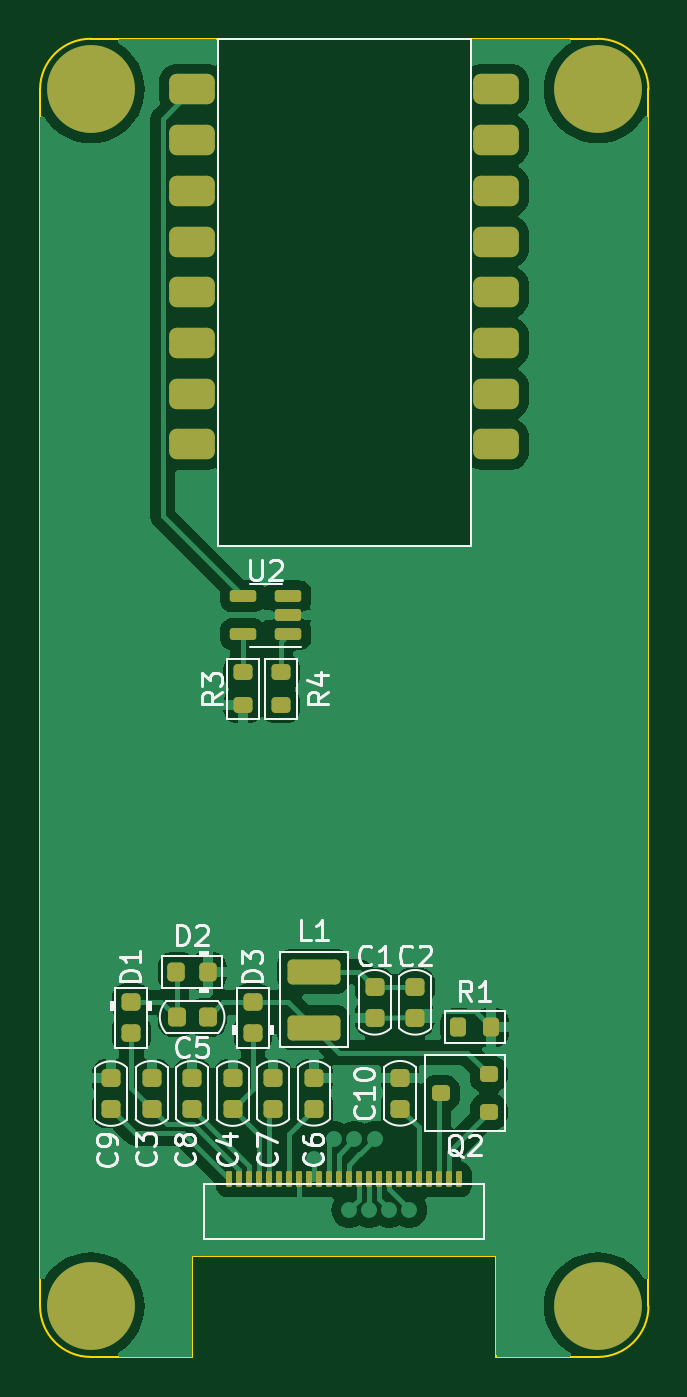
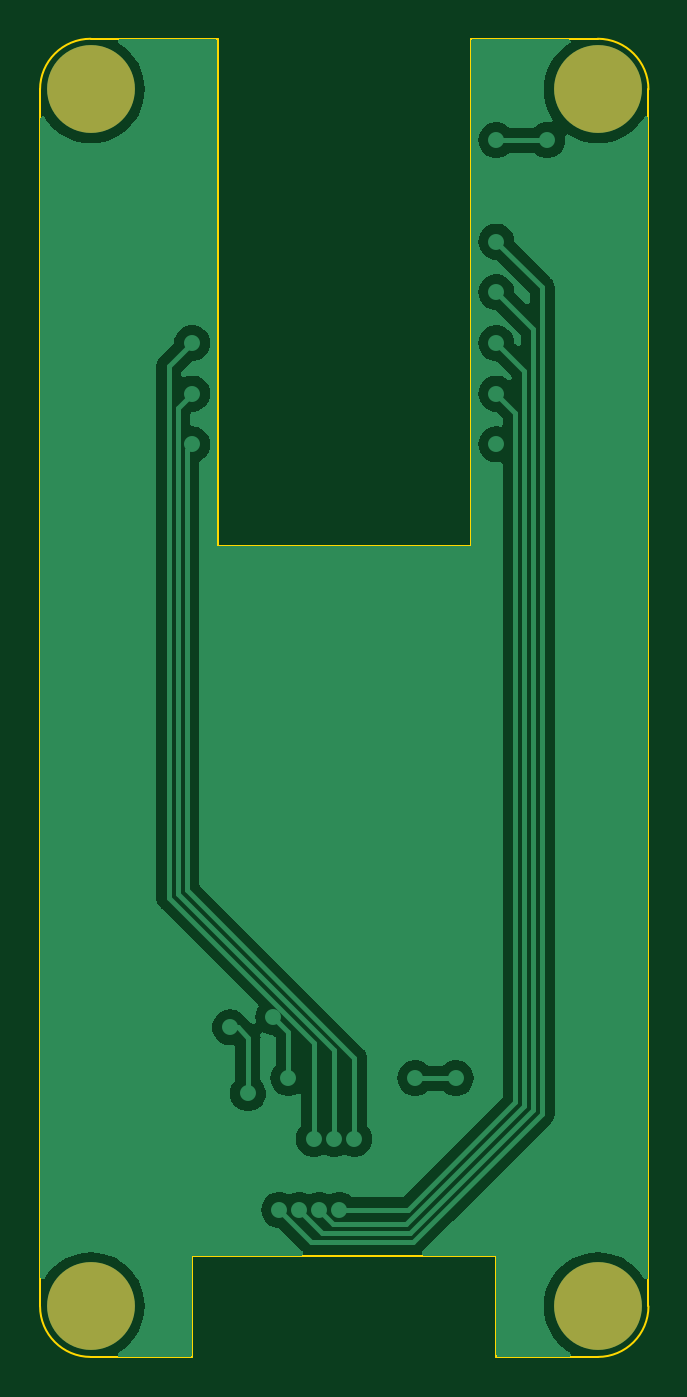
Circuit board: 9 layer files. Board 30.5 x 66.0 mm.
- bottom_copper: esp32-B_Cu.gbr (33625 bytes)
- bottom_mask: esp32-B_Mask.gbr (693 bytes)
- paste: esp32-B_Paste.gbr (448 bytes)
- bottom_silk: esp32-B_Silkscreen.gbr (449 bytes)
- outline: esp32-Edge_Cuts.gbr (1356 bytes)
- top_copper: esp32-F_Cu.gbr (69248 bytes)
- top_mask: esp32-F_Mask.gbr (5039 bytes)
- paste: esp32-F_Paste.gbr (4779 bytes)
- top_silk: esp32-F_Silkscreen.gbr (30246 bytes)

=== bottom_copper: esp32-B_Cu.gbr (33625 bytes, source omitted) ===
=== bottom_mask: esp32-B_Mask.gbr ===
%TF.GenerationSoftware,KiCad,Pcbnew,7.0.7*%
%TF.CreationDate,2023-08-23T10:39:31+10:00*%
%TF.ProjectId,esp32,65737033-322e-46b6-9963-61645f706362,rev?*%
%TF.SameCoordinates,Original*%
%TF.FileFunction,Soldermask,Bot*%
%TF.FilePolarity,Negative*%
%FSLAX46Y46*%
G04 Gerber Fmt 4.6, Leading zero omitted, Abs format (unit mm)*
G04 Created by KiCad (PCBNEW 7.0.7) date 2023-08-23 10:39:31*
%MOMM*%
%LPD*%
G01*
G04 APERTURE LIST*
%ADD10C,4.400000*%
G04 APERTURE END LIST*
D10*
%TO.C,REF\u002A\u002A*%
X63500000Y-99060000D03*
%TD*%
%TO.C,REF\u002A\u002A*%
X63500000Y-38100000D03*
%TD*%
%TO.C,REF\u002A\u002A*%
X38100000Y-38100000D03*
%TD*%
%TO.C,REF\u002A\u002A*%
X38100000Y-99060000D03*
%TD*%
M02*

=== paste: esp32-B_Paste.gbr ===
%TF.GenerationSoftware,KiCad,Pcbnew,7.0.7*%
%TF.CreationDate,2023-08-23T10:39:31+10:00*%
%TF.ProjectId,esp32,65737033-322e-46b6-9963-61645f706362,rev?*%
%TF.SameCoordinates,Original*%
%TF.FileFunction,Paste,Bot*%
%TF.FilePolarity,Positive*%
%FSLAX46Y46*%
G04 Gerber Fmt 4.6, Leading zero omitted, Abs format (unit mm)*
G04 Created by KiCad (PCBNEW 7.0.7) date 2023-08-23 10:39:31*
%MOMM*%
%LPD*%
G01*
G04 APERTURE LIST*
G04 APERTURE END LIST*
M02*

=== bottom_silk: esp32-B_Silkscreen.gbr ===
%TF.GenerationSoftware,KiCad,Pcbnew,7.0.7*%
%TF.CreationDate,2023-08-23T10:39:31+10:00*%
%TF.ProjectId,esp32,65737033-322e-46b6-9963-61645f706362,rev?*%
%TF.SameCoordinates,Original*%
%TF.FileFunction,Legend,Bot*%
%TF.FilePolarity,Positive*%
%FSLAX46Y46*%
G04 Gerber Fmt 4.6, Leading zero omitted, Abs format (unit mm)*
G04 Created by KiCad (PCBNEW 7.0.7) date 2023-08-23 10:39:31*
%MOMM*%
%LPD*%
G01*
G04 APERTURE LIST*
G04 APERTURE END LIST*
M02*

=== outline: esp32-Edge_Cuts.gbr ===
%TF.GenerationSoftware,KiCad,Pcbnew,7.0.7*%
%TF.CreationDate,2023-08-23T10:39:32+10:00*%
%TF.ProjectId,esp32,65737033-322e-46b6-9963-61645f706362,rev?*%
%TF.SameCoordinates,Original*%
%TF.FileFunction,Profile,NP*%
%FSLAX46Y46*%
G04 Gerber Fmt 4.6, Leading zero omitted, Abs format (unit mm)*
G04 Created by KiCad (PCBNEW 7.0.7) date 2023-08-23 10:39:32*
%MOMM*%
%LPD*%
G01*
G04 APERTURE LIST*
%TA.AperFunction,Profile*%
%ADD10C,0.100000*%
%TD*%
G04 APERTURE END LIST*
D10*
X38100000Y-35560000D02*
G75*
G03*
X35560000Y-38100000I0J-2540000D01*
G01*
X58420000Y-96520000D02*
X58420000Y-101600000D01*
X43180000Y-96520000D02*
X58420000Y-96520000D01*
X44450000Y-60960000D02*
X57150000Y-60960000D01*
X35560000Y-38100000D02*
X35560000Y-99060000D01*
X63500000Y-101600000D02*
X58420000Y-101600000D01*
X66040000Y-38100000D02*
G75*
G03*
X63500000Y-35560000I-2540000J0D01*
G01*
X63500000Y-35560000D02*
X57150000Y-35560000D01*
X44450000Y-35560000D02*
X44450000Y-60960000D01*
X44450000Y-35560000D02*
X38100000Y-35560000D01*
X63500000Y-101600000D02*
G75*
G03*
X66040000Y-99060000I0J2540000D01*
G01*
X35560000Y-99060000D02*
G75*
G03*
X38100000Y-101600000I2540000J0D01*
G01*
X66040000Y-99060000D02*
X66040000Y-38100000D01*
X43180000Y-101600000D02*
X38100000Y-101600000D01*
X43180000Y-101600000D02*
X43180000Y-96520000D01*
X57150000Y-60960000D02*
X57150000Y-35560000D01*
M02*

=== top_copper: esp32-F_Cu.gbr (69248 bytes, source omitted) ===
=== top_mask: esp32-F_Mask.gbr ===
%TF.GenerationSoftware,KiCad,Pcbnew,7.0.7*%
%TF.CreationDate,2023-08-23T10:39:31+10:00*%
%TF.ProjectId,esp32,65737033-322e-46b6-9963-61645f706362,rev?*%
%TF.SameCoordinates,Original*%
%TF.FileFunction,Soldermask,Top*%
%TF.FilePolarity,Negative*%
%FSLAX46Y46*%
G04 Gerber Fmt 4.6, Leading zero omitted, Abs format (unit mm)*
G04 Created by KiCad (PCBNEW 7.0.7) date 2023-08-23 10:39:31*
%MOMM*%
%LPD*%
G01*
G04 APERTURE LIST*
G04 Aperture macros list*
%AMRoundRect*
0 Rectangle with rounded corners*
0 $1 Rounding radius*
0 $2 $3 $4 $5 $6 $7 $8 $9 X,Y pos of 4 corners*
0 Add a 4 corners polygon primitive as box body*
4,1,4,$2,$3,$4,$5,$6,$7,$8,$9,$2,$3,0*
0 Add four circle primitives for the rounded corners*
1,1,$1+$1,$2,$3*
1,1,$1+$1,$4,$5*
1,1,$1+$1,$6,$7*
1,1,$1+$1,$8,$9*
0 Add four rect primitives between the rounded corners*
20,1,$1+$1,$2,$3,$4,$5,0*
20,1,$1+$1,$4,$5,$6,$7,0*
20,1,$1+$1,$6,$7,$8,$9,0*
20,1,$1+$1,$8,$9,$2,$3,0*%
G04 Aperture macros list end*
%ADD10RoundRect,0.225000X0.225000X0.250000X-0.225000X0.250000X-0.225000X-0.250000X0.225000X-0.250000X0*%
%ADD11RoundRect,0.250000X-1.075000X0.375000X-1.075000X-0.375000X1.075000X-0.375000X1.075000X0.375000X0*%
%ADD12RoundRect,0.225000X-0.250000X0.225000X-0.250000X-0.225000X0.250000X-0.225000X0.250000X0.225000X0*%
%ADD13RoundRect,0.225000X0.250000X-0.225000X0.250000X0.225000X-0.250000X0.225000X-0.250000X-0.225000X0*%
%ADD14C,4.400000*%
%ADD15RoundRect,0.200000X0.250000X0.200000X-0.250000X0.200000X-0.250000X-0.200000X0.250000X-0.200000X0*%
%ADD16RoundRect,0.218750X0.256250X-0.218750X0.256250X0.218750X-0.256250X0.218750X-0.256250X-0.218750X0*%
%ADD17RoundRect,0.218750X-0.256250X0.218750X-0.256250X-0.218750X0.256250X-0.218750X0.256250X0.218750X0*%
%ADD18RoundRect,0.381000X-0.762000X-0.381000X0.762000X-0.381000X0.762000X0.381000X-0.762000X0.381000X0*%
%ADD19RoundRect,0.075000X-0.075000X0.325000X-0.075000X-0.325000X0.075000X-0.325000X0.075000X0.325000X0*%
%ADD20RoundRect,0.150000X0.512500X0.150000X-0.512500X0.150000X-0.512500X-0.150000X0.512500X-0.150000X0*%
%ADD21RoundRect,0.200000X0.275000X-0.200000X0.275000X0.200000X-0.275000X0.200000X-0.275000X-0.200000X0*%
%ADD22RoundRect,0.218750X0.218750X0.256250X-0.218750X0.256250X-0.218750X-0.256250X0.218750X-0.256250X0*%
%ADD23RoundRect,0.200000X0.200000X0.275000X-0.200000X0.275000X-0.200000X-0.275000X0.200000X-0.275000X0*%
G04 APERTURE END LIST*
D10*
%TO.C,C5*%
X43955000Y-84582000D03*
X42405000Y-84582000D03*
%TD*%
D11*
%TO.C,L1*%
X49276000Y-82296000D03*
X49276000Y-85096000D03*
%TD*%
D12*
%TO.C,C6*%
X49276000Y-87617000D03*
X49276000Y-89167000D03*
%TD*%
D13*
%TO.C,C3*%
X41148000Y-89167000D03*
X41148000Y-87617000D03*
%TD*%
D14*
%TO.C,REF\u002A\u002A*%
X63500000Y-99060000D03*
%TD*%
D15*
%TO.C,Q2*%
X58033000Y-89342000D03*
X58033000Y-87442000D03*
X55633000Y-88392000D03*
%TD*%
D16*
%TO.C,D3*%
X46228000Y-85395000D03*
X46228000Y-83820000D03*
%TD*%
D13*
%TO.C,C4*%
X45212000Y-89180000D03*
X45212000Y-87630000D03*
%TD*%
D17*
%TO.C,D1*%
X40132000Y-83820000D03*
X40132000Y-85395000D03*
%TD*%
D14*
%TO.C,REF\u002A\u002A*%
X63500000Y-38100000D03*
%TD*%
D12*
%TO.C,C9*%
X39116000Y-87630000D03*
X39116000Y-89180000D03*
%TD*%
D18*
%TO.C,U1*%
X43180000Y-38100000D03*
X43180000Y-40640000D03*
X43180000Y-43180000D03*
X43180000Y-45720000D03*
X43180000Y-48260000D03*
X43180000Y-50800000D03*
X43180000Y-53340000D03*
X43180000Y-55880000D03*
X58420000Y-38100000D03*
X58420000Y-40640000D03*
X58420000Y-43180000D03*
X58420000Y-45720000D03*
X58420000Y-48260000D03*
X58420000Y-50800000D03*
X58420000Y-53340000D03*
X58420000Y-55880000D03*
%TD*%
D19*
%TO.C,J1*%
X56530000Y-92710000D03*
X56030000Y-92710000D03*
X55530000Y-92710000D03*
X55030000Y-92710000D03*
X54530000Y-92710000D03*
X54030000Y-92710000D03*
X53530000Y-92710000D03*
X53030000Y-92710000D03*
X52530000Y-92710000D03*
X52030000Y-92710000D03*
X51530000Y-92710000D03*
X51030000Y-92710000D03*
X50530000Y-92710000D03*
X50030000Y-92710000D03*
X49530000Y-92710000D03*
X49030000Y-92710000D03*
X48530000Y-92710000D03*
X48030000Y-92710000D03*
X47530000Y-92710000D03*
X47030000Y-92710000D03*
X46530000Y-92710000D03*
X46030000Y-92710000D03*
X45530000Y-92710000D03*
X45030000Y-92710000D03*
%TD*%
D20*
%TO.C,U2*%
X47995000Y-65400000D03*
X47995000Y-64450000D03*
X47995000Y-63500000D03*
X45720000Y-63500000D03*
X45720000Y-65400000D03*
%TD*%
D14*
%TO.C,REF\u002A\u002A*%
X38100000Y-38100000D03*
%TD*%
D21*
%TO.C,R4*%
X47625000Y-68960000D03*
X47625000Y-67310000D03*
%TD*%
D12*
%TO.C,C10*%
X53594000Y-87617000D03*
X53594000Y-89167000D03*
%TD*%
%TO.C,C7*%
X47244000Y-87617000D03*
X47244000Y-89167000D03*
%TD*%
D14*
%TO.C,REF\u002A\u002A*%
X38100000Y-99060000D03*
%TD*%
D22*
%TO.C,D2*%
X43967500Y-82296000D03*
X42392500Y-82296000D03*
%TD*%
D12*
%TO.C,C2*%
X54356000Y-83058000D03*
X54356000Y-84608000D03*
%TD*%
D23*
%TO.C,R1*%
X58166000Y-85090000D03*
X56516000Y-85090000D03*
%TD*%
D21*
%TO.C,R3*%
X45720000Y-68960000D03*
X45720000Y-67310000D03*
%TD*%
D12*
%TO.C,C8*%
X43180000Y-87617000D03*
X43180000Y-89167000D03*
%TD*%
%TO.C,C1*%
X52324000Y-83058000D03*
X52324000Y-84608000D03*
%TD*%
M02*

=== paste: esp32-F_Paste.gbr ===
%TF.GenerationSoftware,KiCad,Pcbnew,7.0.7*%
%TF.CreationDate,2023-08-23T10:39:31+10:00*%
%TF.ProjectId,esp32,65737033-322e-46b6-9963-61645f706362,rev?*%
%TF.SameCoordinates,Original*%
%TF.FileFunction,Paste,Top*%
%TF.FilePolarity,Positive*%
%FSLAX46Y46*%
G04 Gerber Fmt 4.6, Leading zero omitted, Abs format (unit mm)*
G04 Created by KiCad (PCBNEW 7.0.7) date 2023-08-23 10:39:31*
%MOMM*%
%LPD*%
G01*
G04 APERTURE LIST*
G04 Aperture macros list*
%AMRoundRect*
0 Rectangle with rounded corners*
0 $1 Rounding radius*
0 $2 $3 $4 $5 $6 $7 $8 $9 X,Y pos of 4 corners*
0 Add a 4 corners polygon primitive as box body*
4,1,4,$2,$3,$4,$5,$6,$7,$8,$9,$2,$3,0*
0 Add four circle primitives for the rounded corners*
1,1,$1+$1,$2,$3*
1,1,$1+$1,$4,$5*
1,1,$1+$1,$6,$7*
1,1,$1+$1,$8,$9*
0 Add four rect primitives between the rounded corners*
20,1,$1+$1,$2,$3,$4,$5,0*
20,1,$1+$1,$4,$5,$6,$7,0*
20,1,$1+$1,$6,$7,$8,$9,0*
20,1,$1+$1,$8,$9,$2,$3,0*%
G04 Aperture macros list end*
%ADD10RoundRect,0.225000X0.225000X0.250000X-0.225000X0.250000X-0.225000X-0.250000X0.225000X-0.250000X0*%
%ADD11RoundRect,0.250000X-1.075000X0.375000X-1.075000X-0.375000X1.075000X-0.375000X1.075000X0.375000X0*%
%ADD12RoundRect,0.225000X-0.250000X0.225000X-0.250000X-0.225000X0.250000X-0.225000X0.250000X0.225000X0*%
%ADD13RoundRect,0.225000X0.250000X-0.225000X0.250000X0.225000X-0.250000X0.225000X-0.250000X-0.225000X0*%
%ADD14RoundRect,0.200000X0.250000X0.200000X-0.250000X0.200000X-0.250000X-0.200000X0.250000X-0.200000X0*%
%ADD15RoundRect,0.218750X0.256250X-0.218750X0.256250X0.218750X-0.256250X0.218750X-0.256250X-0.218750X0*%
%ADD16RoundRect,0.218750X-0.256250X0.218750X-0.256250X-0.218750X0.256250X-0.218750X0.256250X0.218750X0*%
%ADD17RoundRect,0.381000X-0.762000X-0.381000X0.762000X-0.381000X0.762000X0.381000X-0.762000X0.381000X0*%
%ADD18RoundRect,0.075000X-0.075000X0.325000X-0.075000X-0.325000X0.075000X-0.325000X0.075000X0.325000X0*%
%ADD19RoundRect,0.150000X0.512500X0.150000X-0.512500X0.150000X-0.512500X-0.150000X0.512500X-0.150000X0*%
%ADD20RoundRect,0.200000X0.275000X-0.200000X0.275000X0.200000X-0.275000X0.200000X-0.275000X-0.200000X0*%
%ADD21RoundRect,0.218750X0.218750X0.256250X-0.218750X0.256250X-0.218750X-0.256250X0.218750X-0.256250X0*%
%ADD22RoundRect,0.200000X0.200000X0.275000X-0.200000X0.275000X-0.200000X-0.275000X0.200000X-0.275000X0*%
G04 APERTURE END LIST*
D10*
%TO.C,C5*%
X43955000Y-84582000D03*
X42405000Y-84582000D03*
%TD*%
D11*
%TO.C,L1*%
X49276000Y-82296000D03*
X49276000Y-85096000D03*
%TD*%
D12*
%TO.C,C6*%
X49276000Y-87617000D03*
X49276000Y-89167000D03*
%TD*%
D13*
%TO.C,C3*%
X41148000Y-89167000D03*
X41148000Y-87617000D03*
%TD*%
D14*
%TO.C,Q2*%
X58033000Y-89342000D03*
X58033000Y-87442000D03*
X55633000Y-88392000D03*
%TD*%
D15*
%TO.C,D3*%
X46228000Y-85395000D03*
X46228000Y-83820000D03*
%TD*%
D13*
%TO.C,C4*%
X45212000Y-89180000D03*
X45212000Y-87630000D03*
%TD*%
D16*
%TO.C,D1*%
X40132000Y-83820000D03*
X40132000Y-85395000D03*
%TD*%
D12*
%TO.C,C9*%
X39116000Y-87630000D03*
X39116000Y-89180000D03*
%TD*%
D17*
%TO.C,U1*%
X43180000Y-38100000D03*
X43180000Y-40640000D03*
X43180000Y-43180000D03*
X43180000Y-45720000D03*
X43180000Y-48260000D03*
X43180000Y-50800000D03*
X43180000Y-53340000D03*
X43180000Y-55880000D03*
X58420000Y-38100000D03*
X58420000Y-40640000D03*
X58420000Y-43180000D03*
X58420000Y-45720000D03*
X58420000Y-48260000D03*
X58420000Y-50800000D03*
X58420000Y-53340000D03*
X58420000Y-55880000D03*
%TD*%
D18*
%TO.C,J1*%
X56530000Y-92710000D03*
X56030000Y-92710000D03*
X55530000Y-92710000D03*
X55030000Y-92710000D03*
X54530000Y-92710000D03*
X54030000Y-92710000D03*
X53530000Y-92710000D03*
X53030000Y-92710000D03*
X52530000Y-92710000D03*
X52030000Y-92710000D03*
X51530000Y-92710000D03*
X51030000Y-92710000D03*
X50530000Y-92710000D03*
X50030000Y-92710000D03*
X49530000Y-92710000D03*
X49030000Y-92710000D03*
X48530000Y-92710000D03*
X48030000Y-92710000D03*
X47530000Y-92710000D03*
X47030000Y-92710000D03*
X46530000Y-92710000D03*
X46030000Y-92710000D03*
X45530000Y-92710000D03*
X45030000Y-92710000D03*
%TD*%
D19*
%TO.C,U2*%
X47995000Y-65400000D03*
X47995000Y-64450000D03*
X47995000Y-63500000D03*
X45720000Y-63500000D03*
X45720000Y-65400000D03*
%TD*%
D20*
%TO.C,R4*%
X47625000Y-68960000D03*
X47625000Y-67310000D03*
%TD*%
D12*
%TO.C,C10*%
X53594000Y-87617000D03*
X53594000Y-89167000D03*
%TD*%
%TO.C,C7*%
X47244000Y-87617000D03*
X47244000Y-89167000D03*
%TD*%
D21*
%TO.C,D2*%
X43967500Y-82296000D03*
X42392500Y-82296000D03*
%TD*%
D12*
%TO.C,C2*%
X54356000Y-83058000D03*
X54356000Y-84608000D03*
%TD*%
D22*
%TO.C,R1*%
X58166000Y-85090000D03*
X56516000Y-85090000D03*
%TD*%
D20*
%TO.C,R3*%
X45720000Y-68960000D03*
X45720000Y-67310000D03*
%TD*%
D12*
%TO.C,C8*%
X43180000Y-87617000D03*
X43180000Y-89167000D03*
%TD*%
%TO.C,C1*%
X52324000Y-83058000D03*
X52324000Y-84608000D03*
%TD*%
M02*

=== top_silk: esp32-F_Silkscreen.gbr (30246 bytes, source omitted) ===
